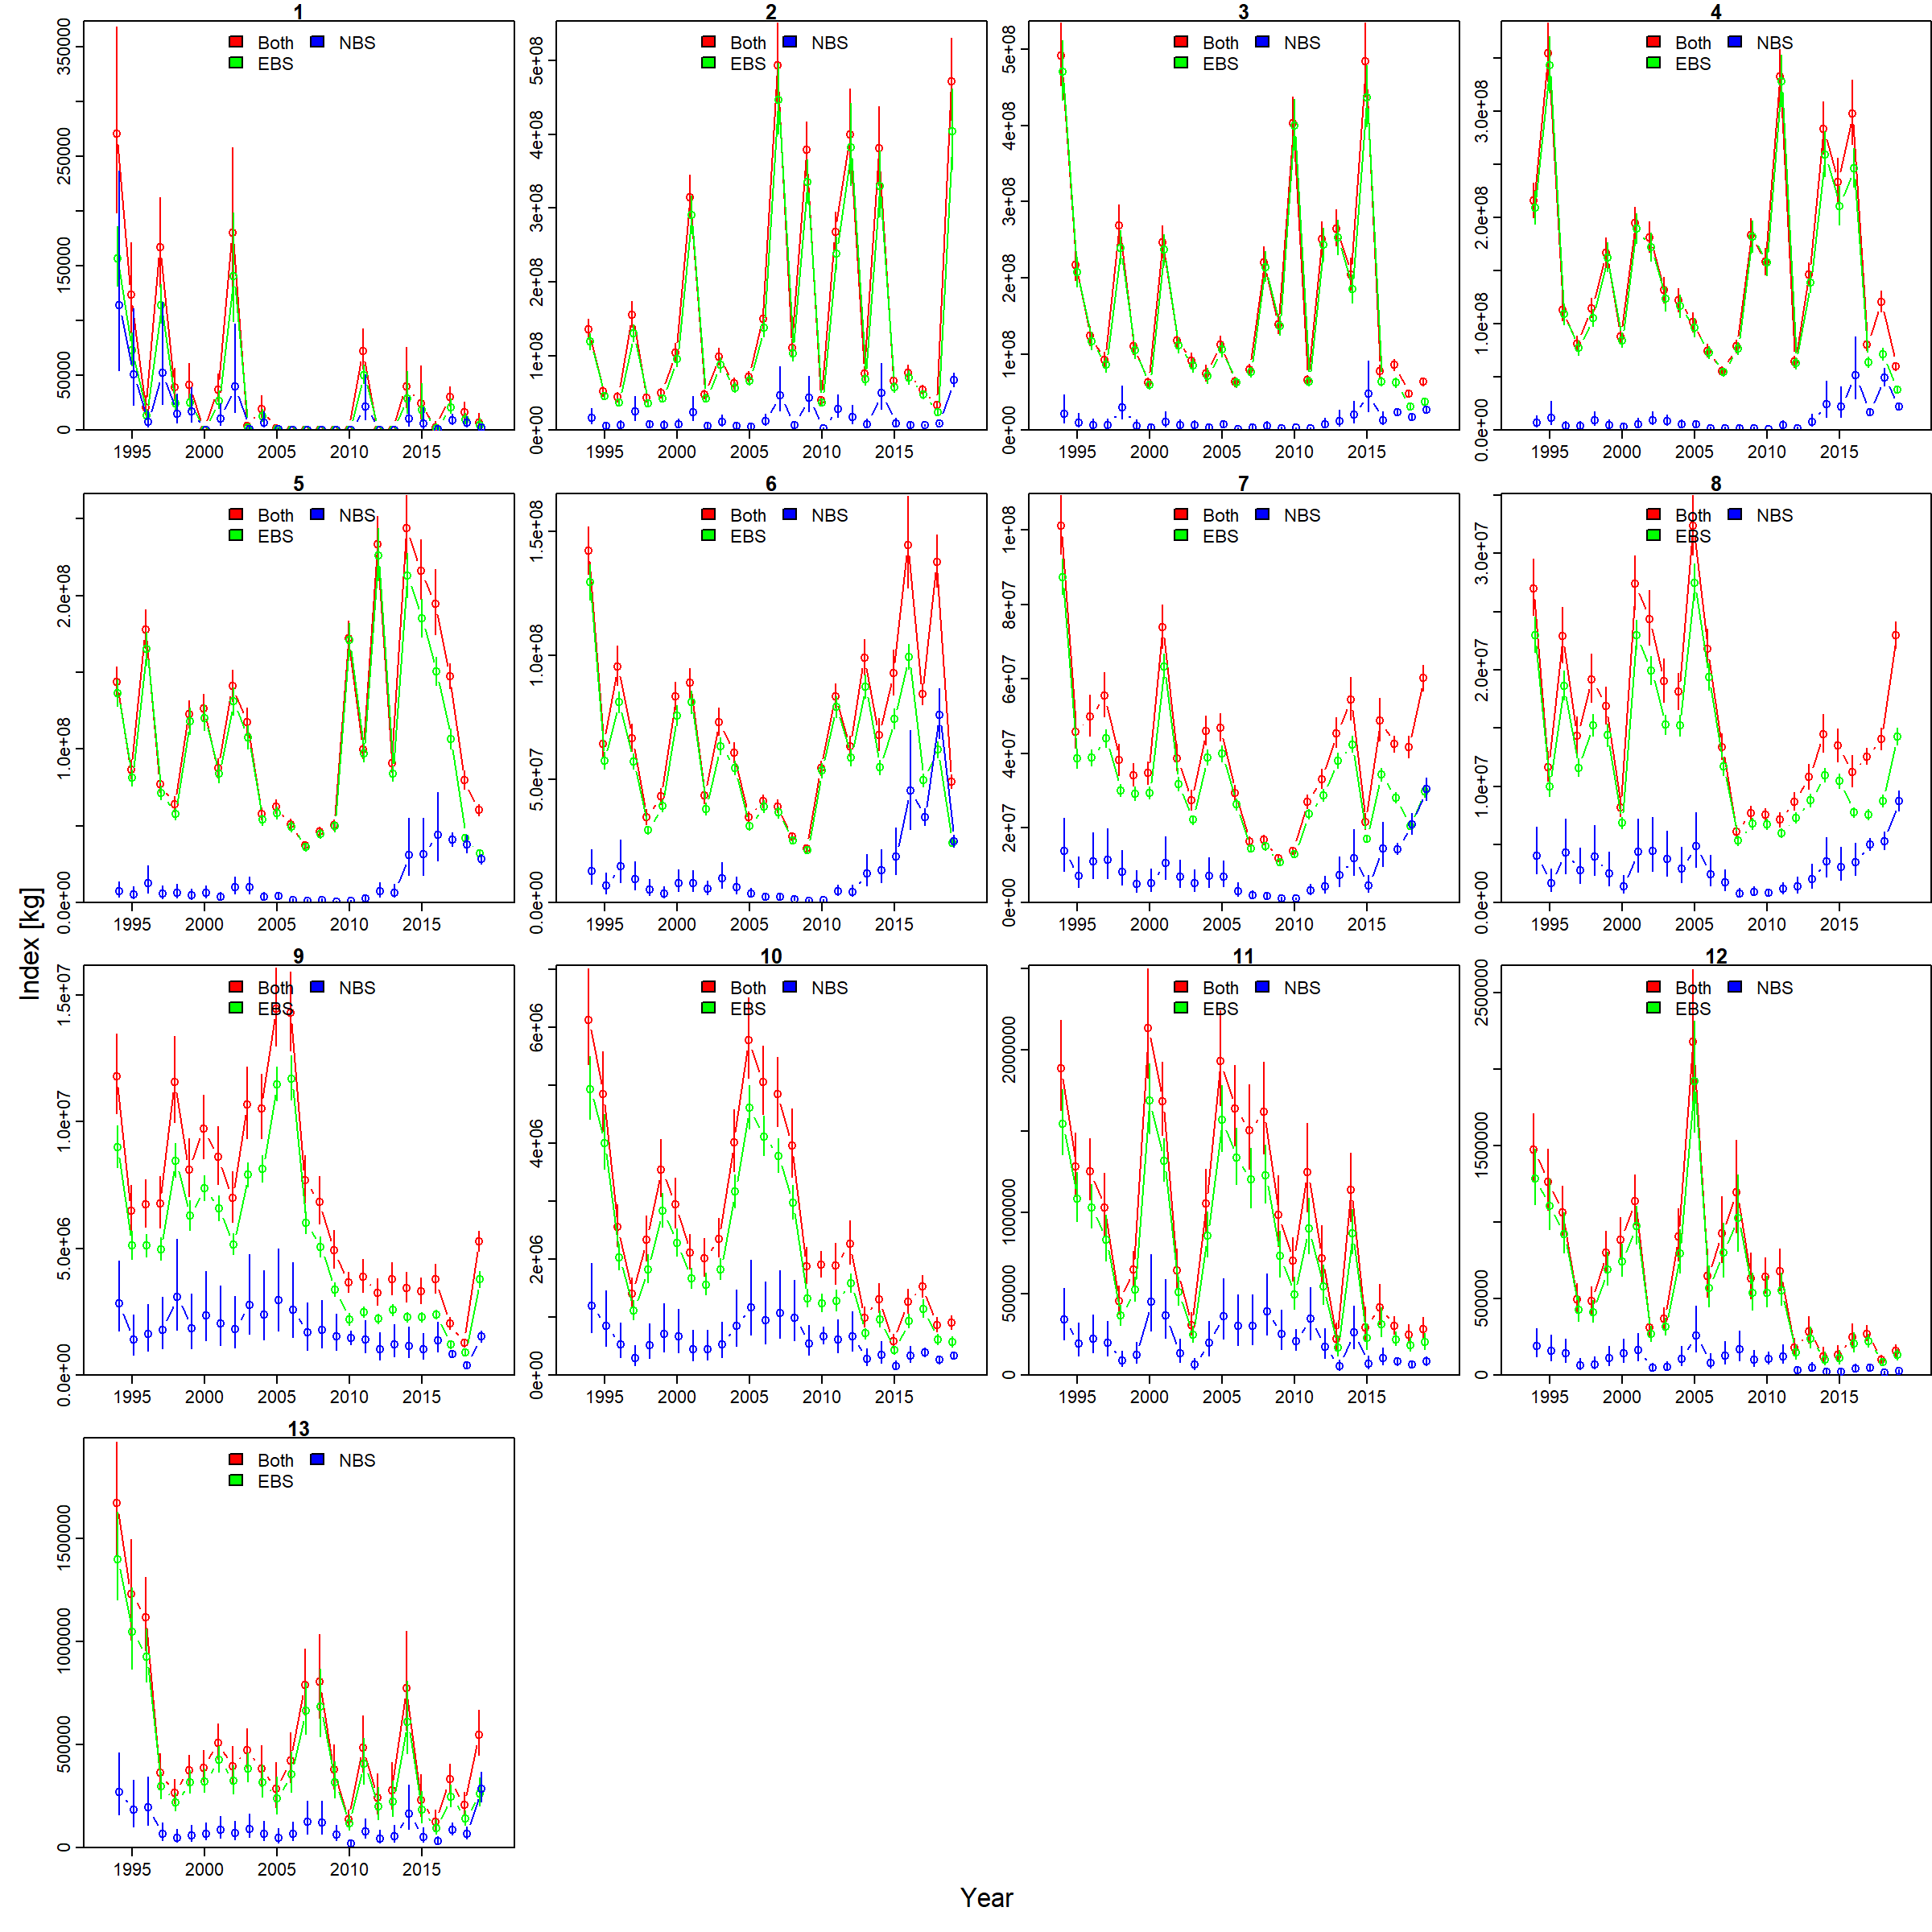

Source data for this figure (header and first rows):
Category, Time, Stratum, Units, Estimate, Std. Error for Estimate, Std. Error for ln(Estimate)
1, 1994, Both, [kg], 270730, 68528, 0.3078
2, 1994, Both, [kg], 135690790, 12050553, 0.101
3, 1994, Both, [kg], 492089392, 36489726, 0.08379
4, 1994, Both, [kg], 215709873, 14413979, 0.07427
5, 1994, Both, [kg], 143682770, 8849267, 0.06716
6, 1994, Both, [kg], 142219323, 8797174, 0.067
7, 1994, Both, [kg], 101133307, 7289974, 0.07842
8, 1994, Both, [kg], 27021143, 2239184, 0.08998
9, 1994, Both, [kg], 11795943, 1437055, 0.1334
10, 1994, Both, [kg], 6132438, 756707, 0.1349
11, 1994, Both, [kg], 1884747, 250109, 0.1468
12, 1994, Both, [kg], 1471127, 196168, 0.1495
13, 1994, Both, [kg], 1672985, 239617, 0.1647
1, 1995, Both, [kg], 123459, 32488, 0.3271
2, 1995, Both, [kg], 52103687, 5390924, 0.1187
3, 1995, Both, [kg], 216513594, 18080687, 0.0943
4, 1995, Both, [kg], 354818025, 24736668, 0.07796
5, 1995, Both, [kg], 86429704, 5485294, 0.0702
6, 1995, Both, [kg], 64107671, 4517298, 0.0775
7, 1995, Both, [kg], 45697329, 3989001, 0.09615
8, 1995, Both, [kg], 11654924, 1144200, 0.108
9, 1995, Both, [kg], 6488544, 858520, 0.1464
10, 1995, Both, [kg], 4853548, 622884, 0.1414
11, 1995, Both, [kg], 1280905, 173788, 0.1508
12, 1995, Both, [kg], 1262399, 176458, 0.158
13, 1995, Both, [kg], 1230426, 208083, 0.1978
1, 1996, Both, [kg], 20874, 6931, 0.4185
2, 1996, Both, [kg], 44474544, 5760718, 0.1529
3, 1996, Both, [kg], 123316404, 11142044, 0.1032
4, 1996, Both, [kg], 112851224, 9095092, 0.08944
5, 1996, Both, [kg], 177743949, 11476067, 0.07092
6, 1996, Both, [kg], 95531440, 7250794, 0.08406
7, 1996, Both, [kg], 49844893, 4919613, 0.1105
8, 1996, Both, [kg], 22901361, 2140771, 0.1033
9, 1996, Both, [kg], 6728331, 842660, 0.139
10, 1996, Both, [kg], 2558387, 325081, 0.141
11, 1996, Both, [kg], 1254838, 166085, 0.1481
12, 1996, Both, [kg], 1063559, 141626, 0.1509
13, 1996, Both, [kg], 1120201, 152485, 0.1583
1, 1997, Both, [kg], 166860, 34155, 0.2419
2, 1997, Both, [kg], 155660922, 14780848, 0.1103
3, 1997, Both, [kg], 91852867, 9029818, 0.1129
4, 1997, Both, [kg], 80989915, 6558768, 0.09075
5, 1997, Both, [kg], 77085582, 5109029, 0.07283
6, 1997, Both, [kg], 66518331, 5003394, 0.08258
7, 1997, Both, [kg], 55449775, 5316163, 0.1067
8, 1997, Both, [kg], 14361118, 1382958, 0.1067
9, 1997, Both, [kg], 6755107, 903644, 0.1496
10, 1997, Both, [kg], 1410132, 221202, 0.1762
11, 1997, Both, [kg], 1028289, 171155, 0.1891
12, 1997, Both, [kg], 492759, 85637, 0.2
13, 1997, Both, [kg], 362048, 70287, 0.2327
1, 1998, Both, [kg], 39283, 11481, 0.3656
2, 1998, Both, [kg], 43455747, 5216267, 0.139
3, 1998, Both, [kg], 268768801, 22846904, 0.09854
4, 1998, Both, [kg], 114634746, 8115268, 0.08017
5, 1998, Both, [kg], 64152584, 4362154, 0.07536
6, 1998, Both, [kg], 34637904, 2803399, 0.08903
7, 1998, Both, [kg], 38198785, 3755762, 0.1093
8, 1998, Both, [kg], 19187735, 1874029, 0.1079
... 954 more rows
